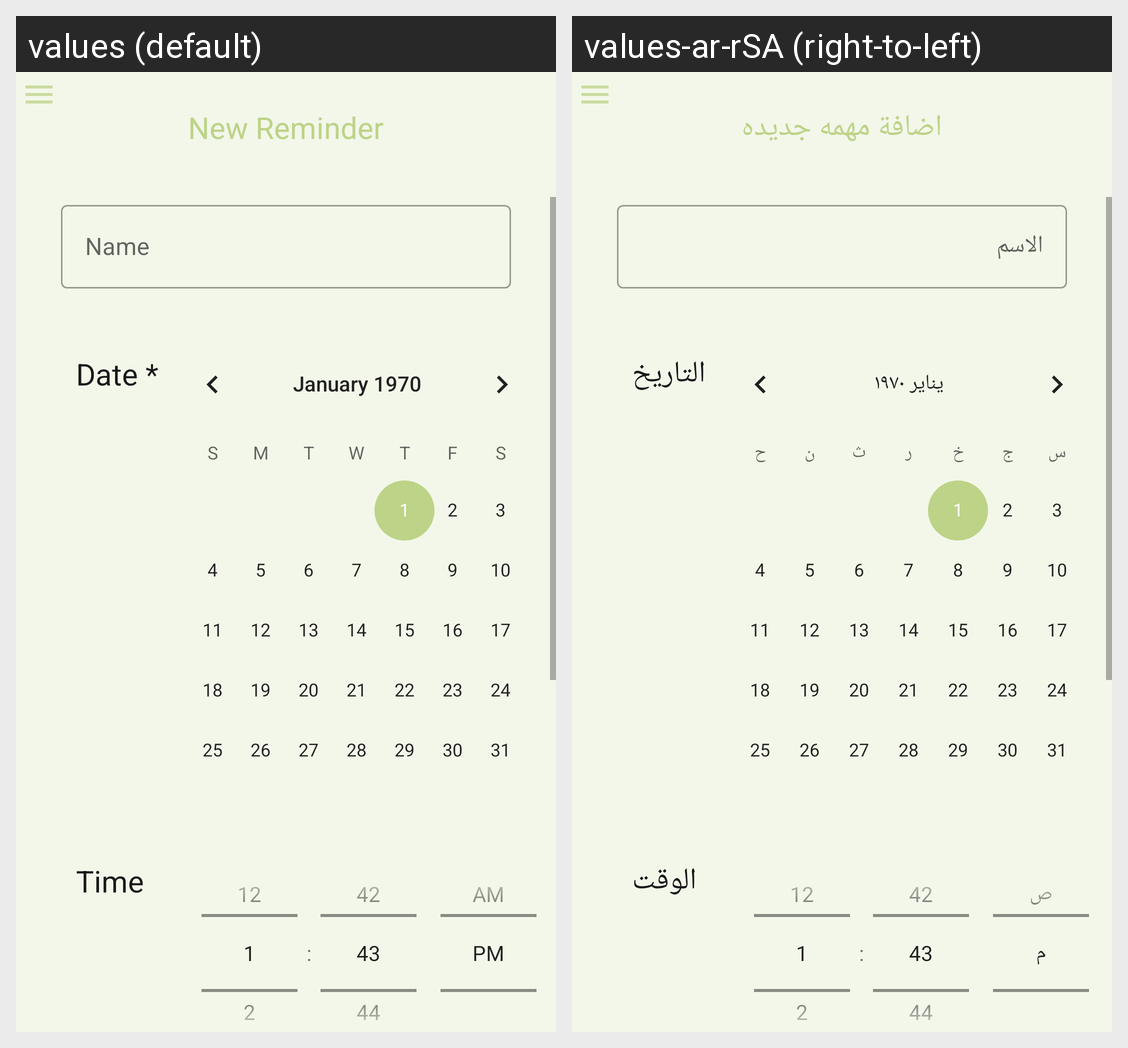

For this localized Android screen grid, give each drawn string resource with its value in every locale shown.
Android screen res/layout/activity_new_reminder.xml rendered under 2 locales, left to right: values (default), values-ar-rSA (right-to-left). Device: Nexus 5 (rendered at 1080×1920; each locale shown at half size, 540×960, under a caption strip naming it); theme AppTheme.
Strings drawn on this screen, with the default value and each locale's value (text and hints the layout hard-codes, and strings that could not be matched under every locale, appear in the picture but are not listed):

newReminder
  values: New Reminder
  values-ar-rSA: اضافة مهمه جديده

Name
  values: Name
  values-ar-rSA: الاسم

date
  values: Date *
  values-ar-rSA: التاريخ

time
  values: Time
  values-ar-rSA: الوقت
